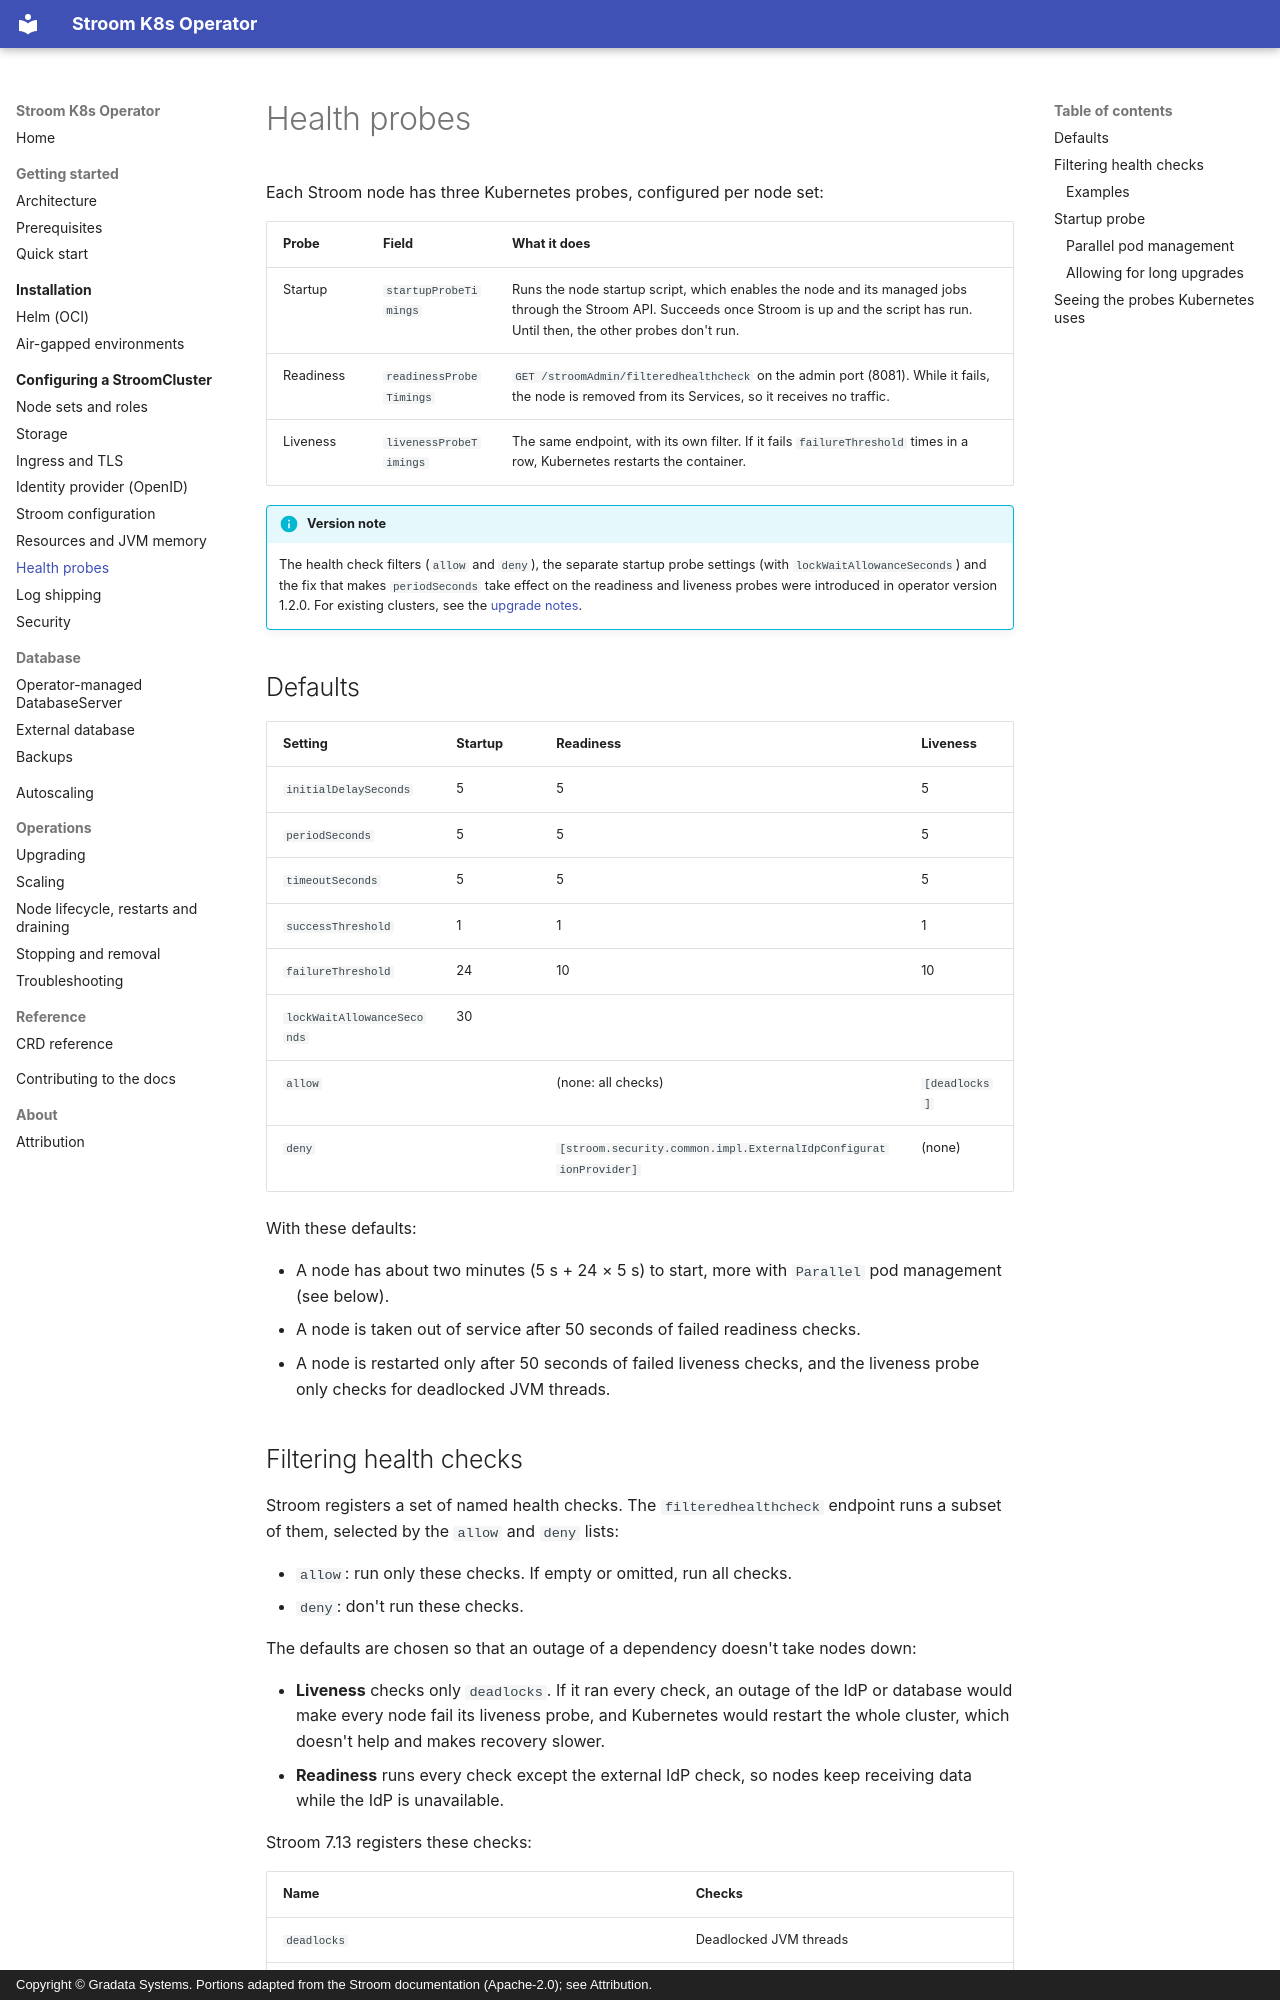

repository: gradata-systems/stroom-k8s-operator · page: configuration/health-probes/index.html · generator: mkdocs · copyright: Copyright © Gradata Systems. Portions adapted from the Stroom documentation (Apache-2.0); see Attribution.

# Health probes

Each Stroom node has three Kubernetes probes, configured per node set:

| Probe | Field | What it does |
| --- | --- | --- |
| Startup | `startupProbeTimings` | Runs the node startup script, which enables the node and its managed jobs through the Stroom API. Succeeds once Stroom is up and the script has run. Until then, the other probes don't run. |
| Readiness | `readinessProbeTimings` | `GET /stroomAdmin/filteredhealthcheck` on the admin port (8081). While it fails, the node is removed from its Services, so it receives no traffic. |
| Liveness | `livenessProbeTimings` | The same endpoint, with its own filter. If it fails `failureThreshold` times in a row, Kubernetes restarts the container. |

!!! info "Version note"
    The health check filters (`allow` and `deny`), the separate startup probe settings (with
    `lockWaitAllowanceSeconds`) and the fix that makes `periodSeconds` take effect on the readiness and liveness
    probes were introduced in operator version 1.2.0. For existing clusters, see the
    [upgrade notes](../operations/upgrading.md#probe-changes).

## Defaults

| Setting | Startup | Readiness | Liveness |
| --- | --- | --- | --- |
| `initialDelaySeconds` | 5 | 5 | 5 |
| `periodSeconds` | 5 | 5 | 5 |
| `timeoutSeconds` | 5 | 5 | 5 |
| `successThreshold` | 1 | 1 | 1 |
| `failureThreshold` | 24 | 10 | 10 |
| `lockWaitAllowanceSeconds` | 30 | | |
| `allow` | | (none: all checks) | `[deadlocks]` |
| `deny` | | `[stroom.security.common.impl.ExternalIdpConfigurationProvider]` | (none) |

With these defaults:

- A node has about two minutes (5 s + 24 × 5 s) to start, more with `Parallel` pod management (see below).
- A node is taken out of service after 50 seconds of failed readiness checks.
- A node is restarted only after 50 seconds of failed liveness checks, and the liveness probe only checks for
  deadlocked JVM threads.
